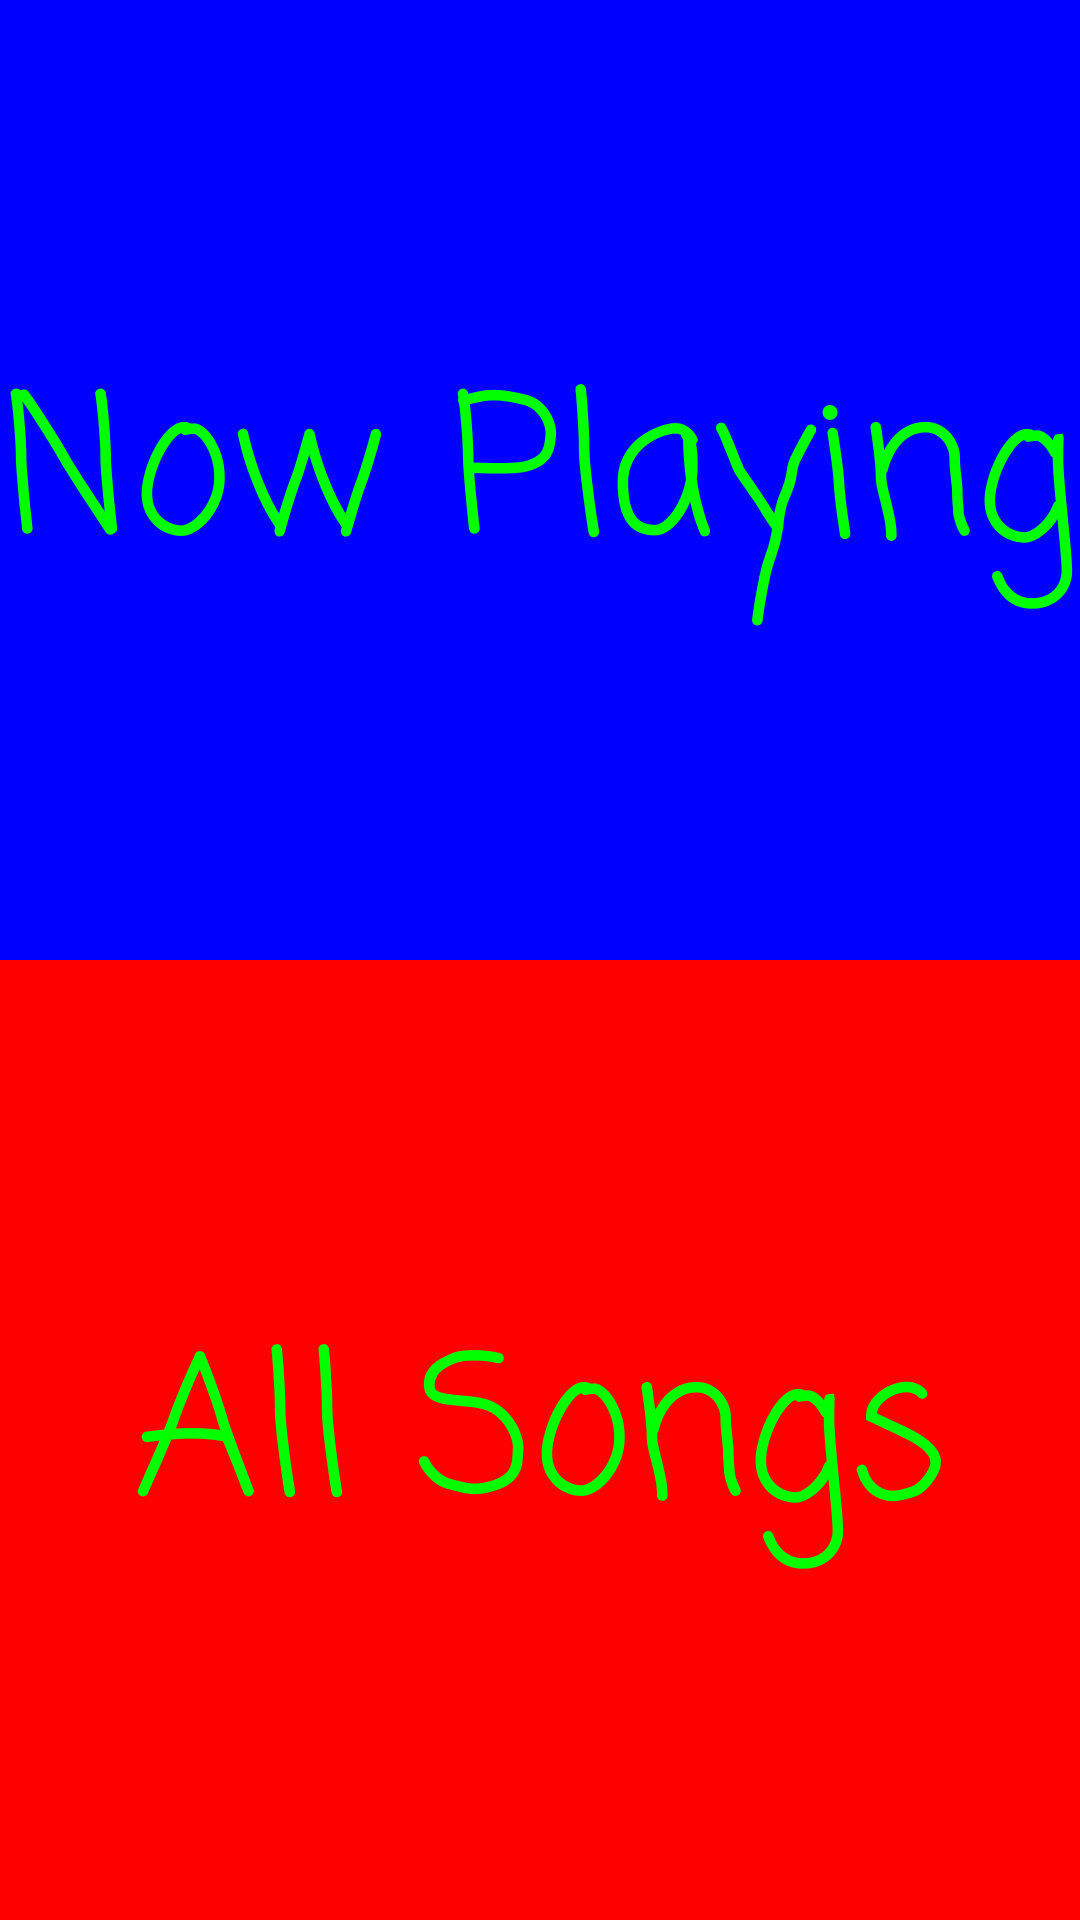

Android layout source for this screen:
<!-- AndroidManifest.xml: application theme AppTheme -->
<!-- res/layout/activity_main.xml -->
<?xml version="1.0" encoding="utf-8"?>
<LinearLayout xmlns:android="http://schemas.android.com/apk/res/android"
    xmlns:tools="http://schemas.android.com/tools"
    android:layout_width="match_parent"
    android:layout_height="match_parent"
    android:orientation="vertical"
    tools:context="com.example.android.musicalstructureapp.MainActivity">

    <TextView
        android:id="@+id/now_playing"
        android:layout_width="match_parent"
        android:layout_height="match_parent"
        android:layout_weight="1"
        android:background="@color/Blue"
        android:fontFamily="casual"
        android:gravity="center"
        android:text="@string/now_playing_button"
        android:textColor="@color/Green"
        android:textSize="64sp" />

    <TextView
        android:id="@+id/all_songs"
        android:layout_width="match_parent"
        android:layout_height="match_parent"
        android:layout_weight="1"
        android:background="@color/Red"
        android:fontFamily="casual"
        android:gravity="center"
        android:text="@string/all_songs_button"
        android:textColor="@color/Green"
        android:textSize="64sp" />

</LinearLayout>
<!-- resources referenced by this layout -->
<resources>
  <color name="Blue">#0000FF</color>
  <color name="Green">#00FF00</color>
  <color name="Red">#FF0000</color>
  <string name="all_songs_button">All Songs</string>
  <string name="now_playing_button">Now Playing</string>
  <style name="AppTheme" parent="Theme.AppCompat.Light.DarkActionBar">
          <item name="colorPrimary">@color/Gold</item>
          <item name="colorPrimaryDark">@color/Orange</item>
          <item name="android:textColorPrimary">@color/Black</item>
      </style>
  <color name="Gold">#FFBB00</color>
  <color name="Orange">#FF8800</color>
  <color name="Black">#000000</color>
</resources>
